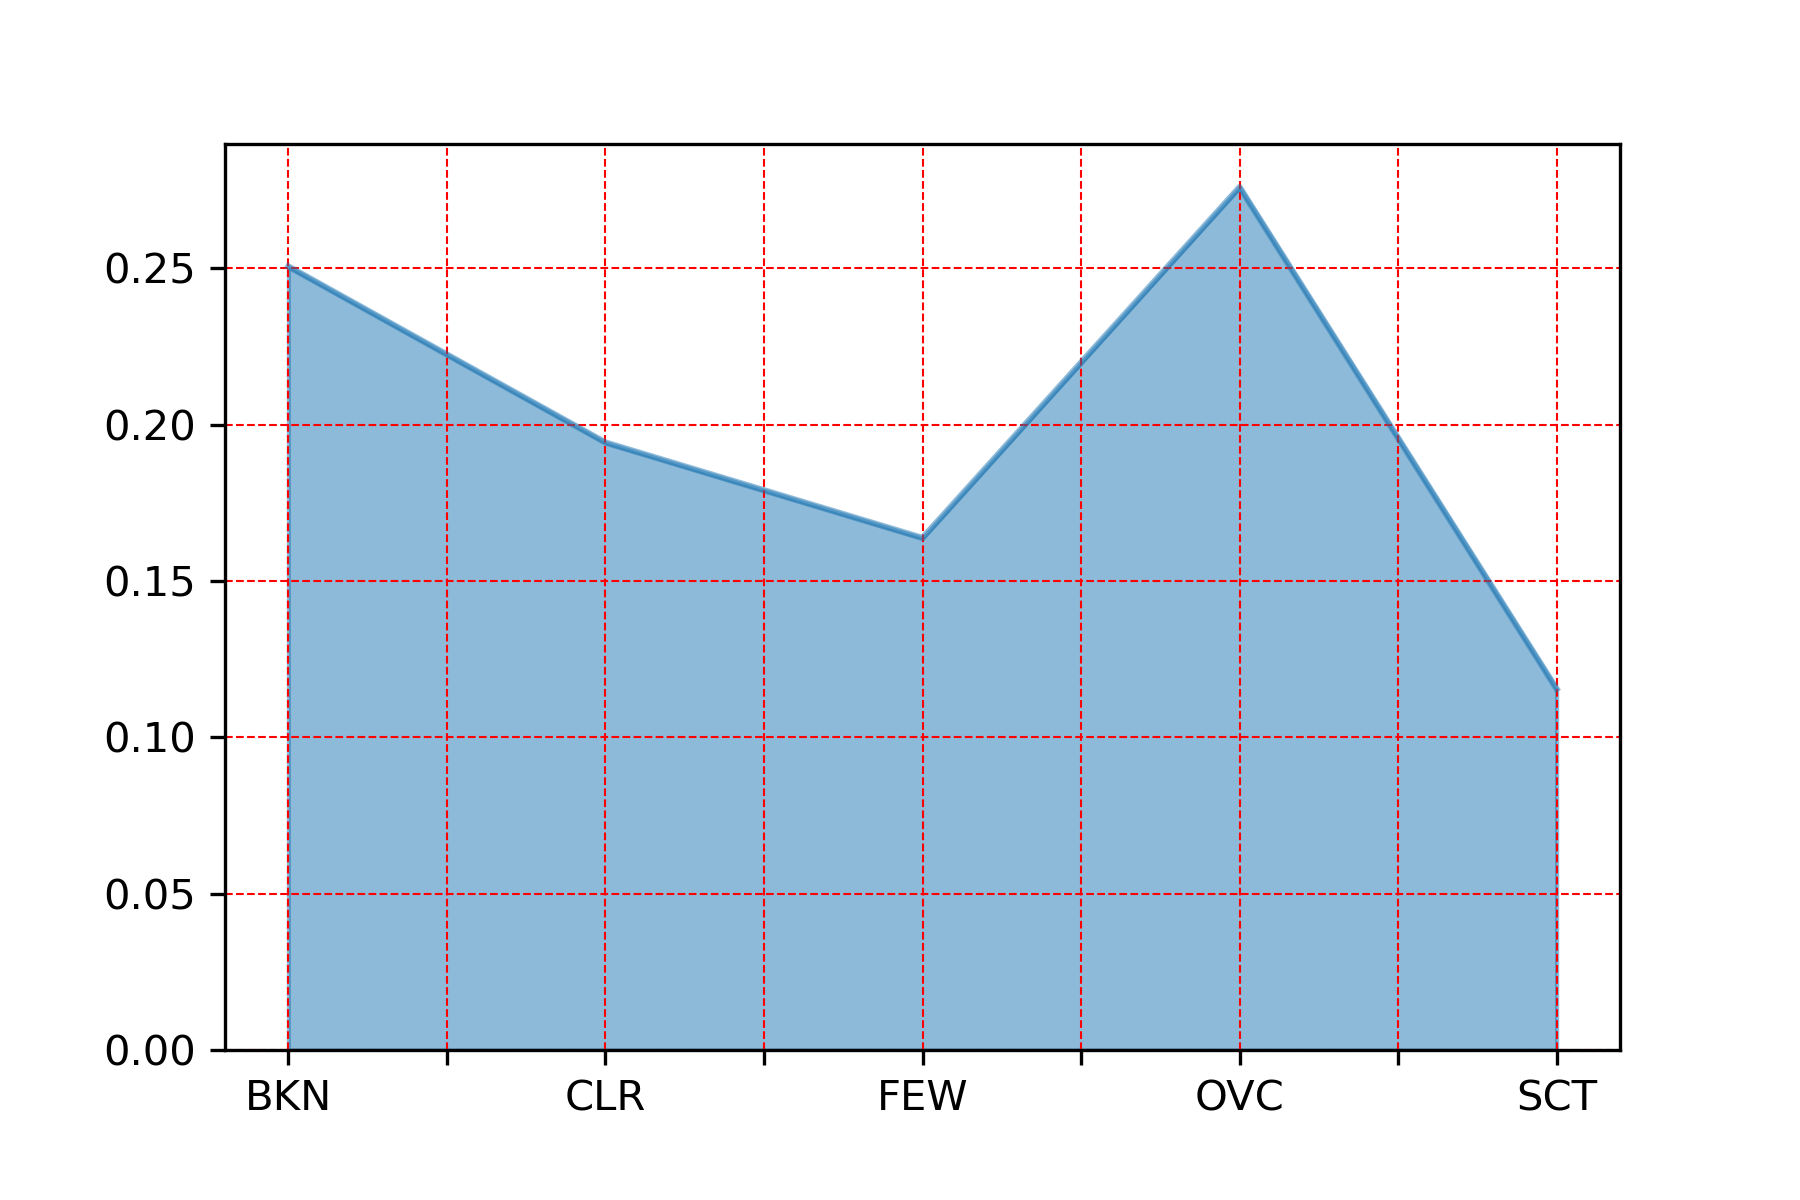

Source data for this figure (header and first rows):
, clds
OVC, 0.2759
BKN, 0.2506
CLR, 0.1943
FEW, 0.1637
SCT, 0.1155
